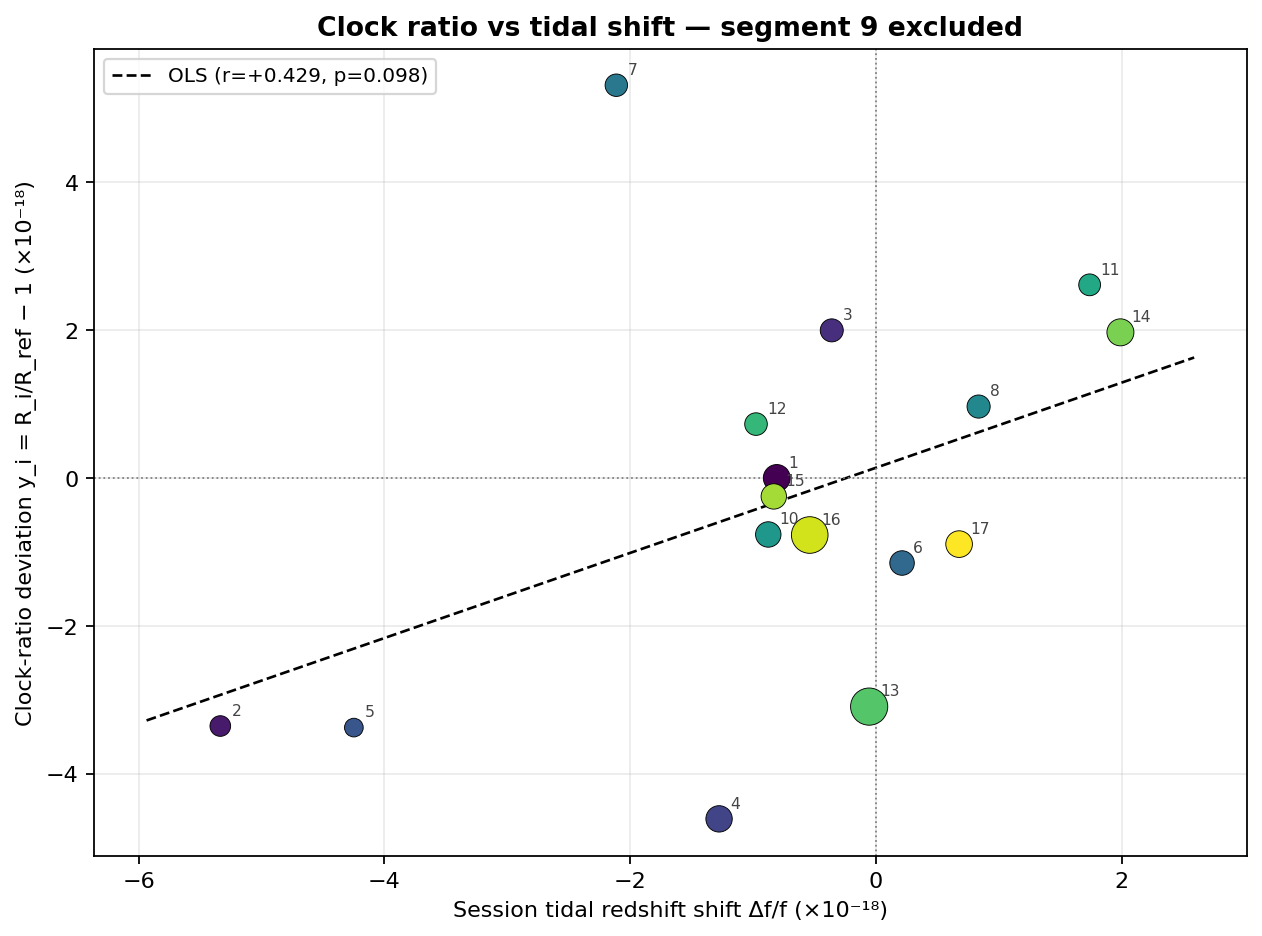

Data behind this chart, as committed beside it:
metric, value
excluded_group, 9
n_segments, 16
pearson_r, 0.4287
pearson_p, 0.09759
spearman_rho, 0.3971
spearman_p, 0.1278
ols_slope, 0.5759
ols_intercept, 0.1383
weighted_mean_yi_1e18, -0.6387
weighted_mean_dff_1e18, -0.4168
